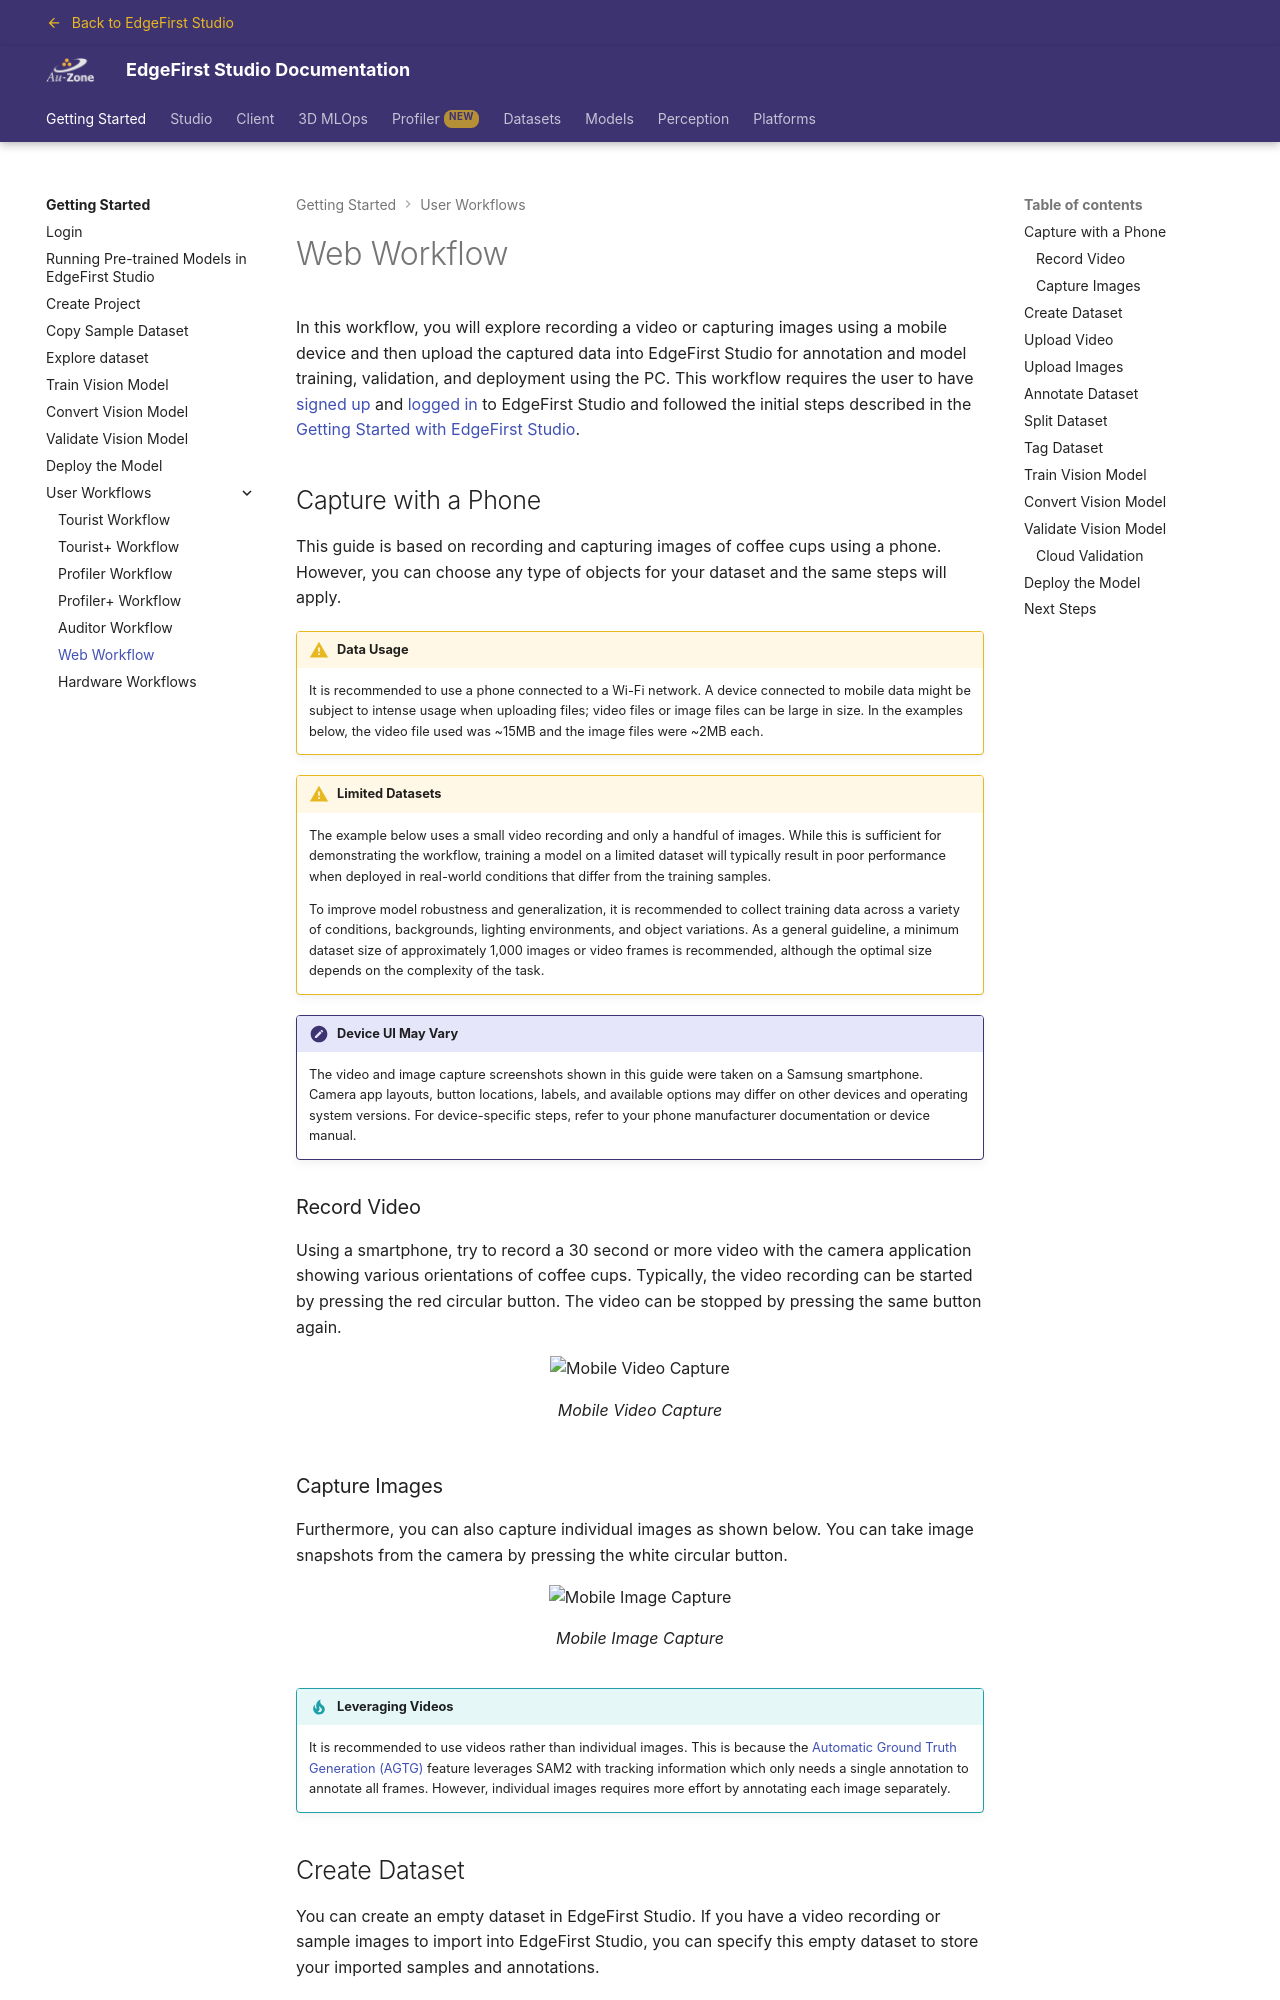

repository: EdgeFirstAI/documentation · page: saas/getting_started/workflows/web/index.html · generator: mkdocs

# Web Workflow

In this workflow, you will explore recording a video or capturing images using a mobile device and then upload the captured data into EdgeFirst Studio for annotation and model training, validation, and deployment using the PC. This workflow requires the
